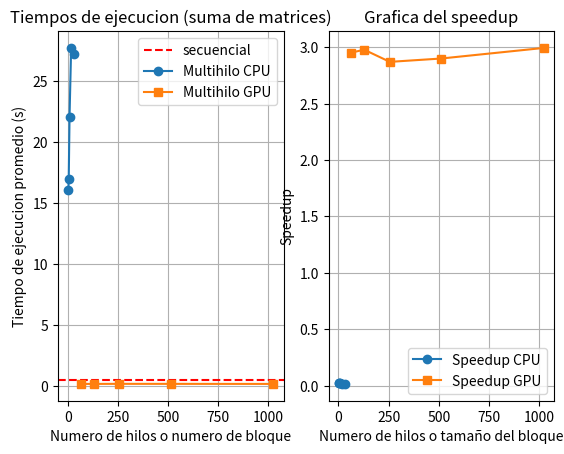

Source code (Python):
import matplotlib.pyplot as plt


# tiempo promedio de ejecuciones
tiempo_secuencial= 0.431646 # promedio de resultados de ejecucion del algoritmo secuencial


# promedio de resultados de ejecucion del algoritmo multihilado 
hilos_cpu= [2,4,8,16,32]
tiempos_cpu= [16.0589,16.9749,22.1053,27.7412,27.2112] # promedio de los tiempos
speedup_cpu= [tiempo_secuencial / tiempo for tiempo in tiempos_cpu]
eficiencia_cpu = [speedup / hilos for speedup, hilos in zip(speedup_cpu, hilos_cpu)]
P_cpu = [(hilos * (speedup - 1)) / (speedup * (hilos - 1)) if hilos > 1 else 0 
         for hilos, speedup in zip(hilos_cpu, speedup_cpu)]
print("SpeedUp CPU: ",speedup_cpu)
print("Eficiencia CPU: ", eficiencia_cpu)
print("Fraccion paralelizable estimada (P) CPU: ", P_cpu)


# promedio de resultados de ejecucion del algoritmo paralelo cuda
hilos_gpu= [64,128,256,512,1024] 
tiempos_gpu=[0.146221,0.144926,0.150378,0.148841,0.144171] # promedio de los tiempos
speedup_gpu= [tiempo_secuencial / tiempo for tiempo in tiempos_gpu]
eficiencia_gpu = [speedup / hilos for speedup, hilos in zip(speedup_gpu, hilos_gpu)]
P_gpu = [(hilos * (speedup - 1)) / (speedup * (hilos - 1)) if hilos > 1 else 0 
         for hilos, speedup in zip(hilos_gpu, speedup_gpu)]
print("\nSpeedUp GPU: ", speedup_gpu)
print("Eficiencia GPU: ", eficiencia_gpu)
print("Fraccion paralelizable estimada (P) GPU: ", P_gpu)

plt.subplot(1,2,1) # 1 fila 2 columnas
plt.axhline(y=tiempo_secuencial, color= 'r', linestyle='--', label='secuencial') # esta se ocupa para la ejecucion secuencial
plt.plot(hilos_cpu, tiempos_cpu, marker='o', label= 'Multihilo CPU')
plt.plot(hilos_gpu, tiempos_gpu, marker='s', label= 'Multihilo GPU')
plt.title("Tiempos de ejecucion (suma de matrices)")
plt.xlabel('Numero de hilos o numero de bloque')
plt.ylabel('Tiempo de ejecucion promedio (s)')
plt.grid()
plt.legend()


plt.subplot(1,2,2) # 1 fila 2 columnas, 2da grafica 
plt.plot(hilos_cpu, speedup_cpu, marker='o', label= 'Speedup CPU')
plt.plot(hilos_gpu, speedup_gpu, marker='s', label= 'Speedup GPU')
plt.title('Grafica del speedup')
plt.xlabel('Numero de hilos o tamaño del bloque')
plt.ylabel('Speedup')
plt.grid()
plt.legend()
plt.show()